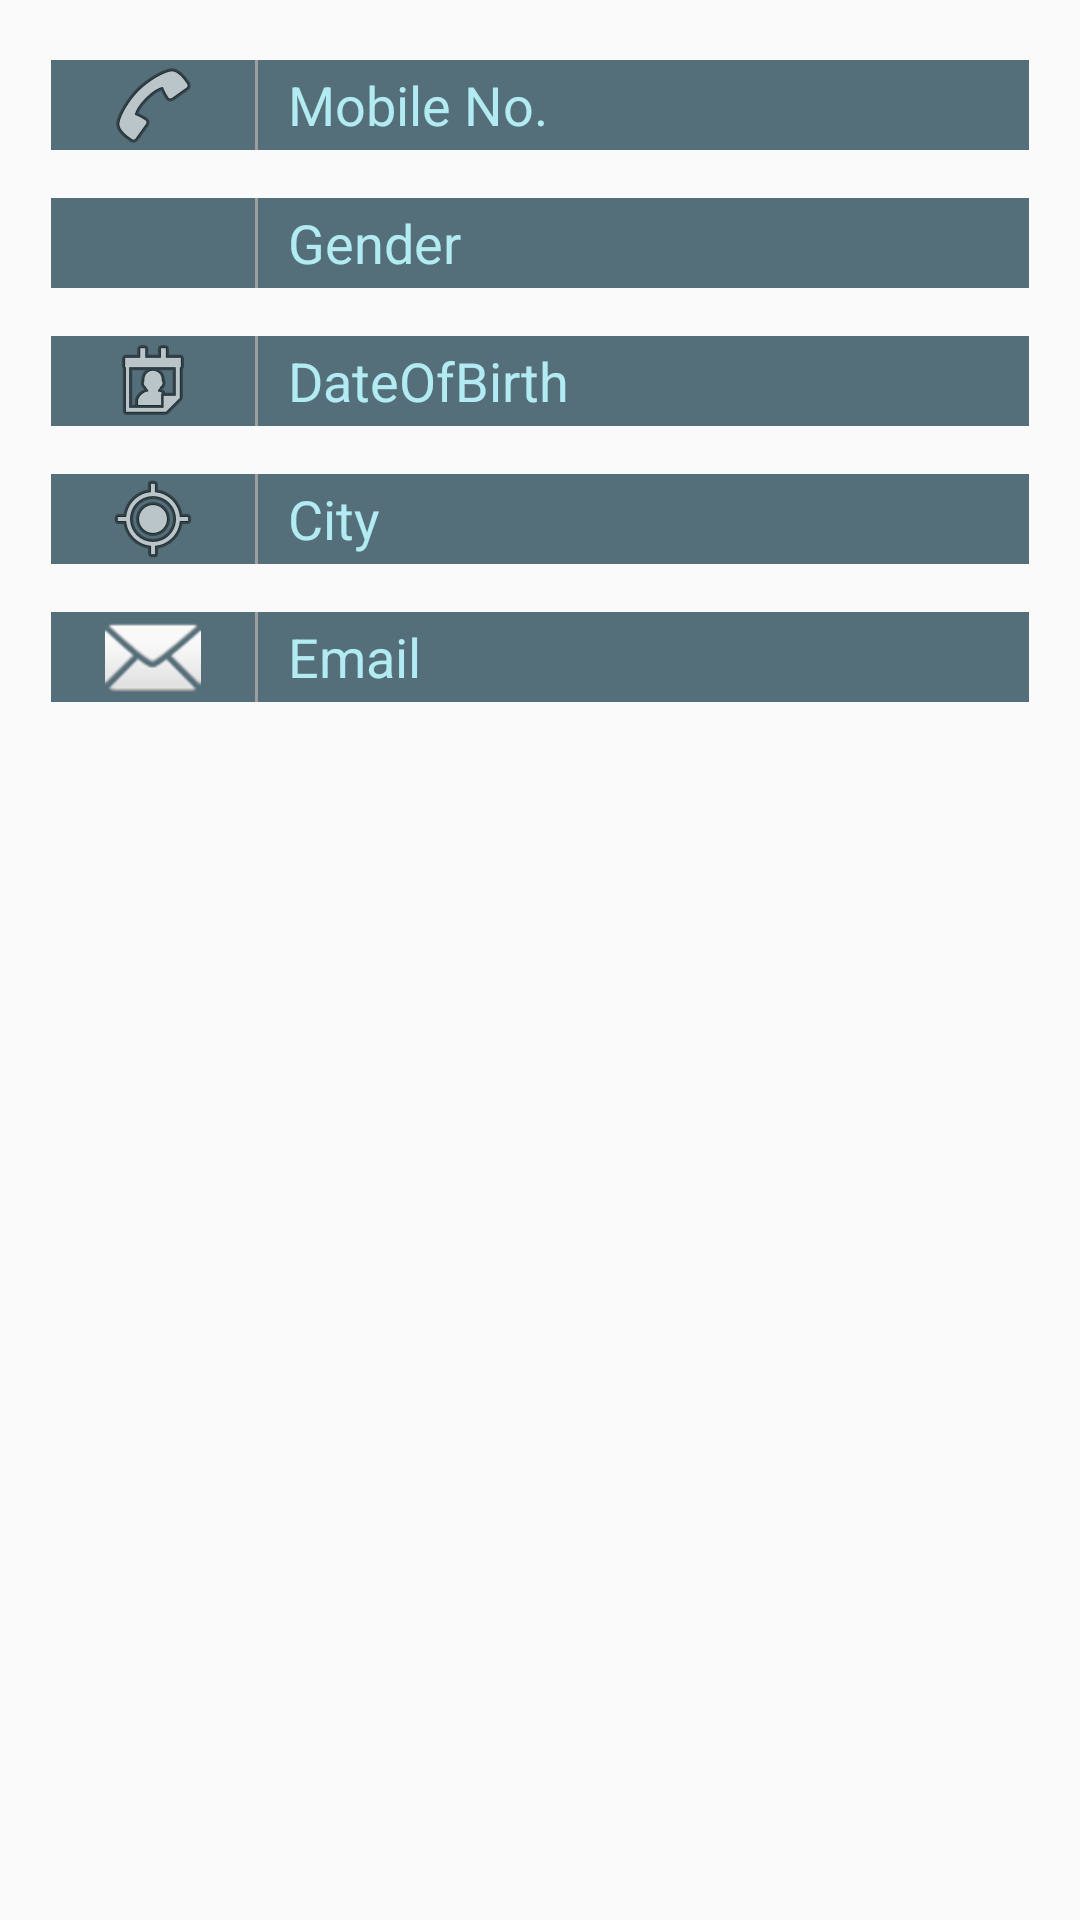

The Android layout XML behind this screen, and the referenced resources:
<!-- AndroidManifest.xml: application theme AppTheme -->
<!-- res/layout/content_profile.xml -->
<?xml version="1.0" encoding="utf-8"?>

<LinearLayout xmlns:android="http://schemas.android.com/apk/res/android"
    android:layout_width="match_parent"
    android:layout_height="match_parent"
    android:orientation="vertical">
    <LinearLayout
        android:id="@+id/main_ly_prof"
        android:layout_width="326dp"
        android:layout_height="wrap_content"
        android:orientation="vertical"
        android:layout_gravity="center"
        android:gravity="center"
        android:layout_marginTop="@dimen/profile_margins"
        android:weightSum="1">
    <LinearLayout
        android:id="@+id/buttons_no"
        android:layout_width="match_parent"
        android:layout_height="30dp"
        android:orientation="horizontal"
        android:gravity="fill_vertical"
        android:layout_gravity="center"
        android:layout_weight="1.13">

        <ImageButton
            android:layout_width="68dp"
            android:layout_height="match_parent"
            android:layout_gravity="fill_vertical"
            android:src="@android:drawable/ic_menu_call"
            android:background="#546E7A"
            />
        <View
            android:layout_width="1dp"
            android:layout_height="match_parent"
            android:id="@+id/tvseparator_no"
            android:layout_gravity="center"
            android:foregroundGravity="fill_horizontal"
            android:gravity="fill_horizontal"
            android:background="#9E9E9E"
            />
        <EditText
            android:id="@+id/et_profile_mobile"
            android:layout_width="match_parent"
            android:layout_height="match_parent"
            android:hint="Mobile No."
            android:paddingLeft="10dp"
            android:textColorHint="@color/colorLightGreen"
            android:singleLine="true"
            android:layout_gravity="fill_vertical"
            android:gravity="fill_vertical"
            android:background="#546E7A"
            />
    </LinearLayout>
    <LinearLayout
        android:id="@+id/buttons_gender"
        android:layout_width="match_parent"
        android:layout_height="30dp"
        android:orientation="horizontal"
        android:layout_marginTop="@dimen/fab_margin"
        android:gravity="fill_vertical"
        android:layout_gravity="center"

        >

        <ImageButton
            android:layout_width="68dp"
            android:layout_height="match_parent"
            android:layout_gravity="fill_vertical"
            android:background="#546E7A"
            />
        <View
            android:layout_width="1dp"
            android:layout_height="match_parent"
            android:id="@+id/tvseparator_gender"
            android:layout_gravity="center"
            android:foregroundGravity="fill_horizontal"
            android:gravity="fill_horizontal"
            android:background="#9E9E9E"
            />
        <EditText
            android:id="@+id/et_profile_gender"
            android:layout_width="match_parent"
            android:layout_height="match_parent"
            android:singleLine="true"
            android:paddingLeft="10dp"
            android:hint="Gender"
            android:textColorHint="@color/colorLightGreen"
            android:layout_gravity="fill_vertical"
            android:background="#546E7A"
            />
    </LinearLayout>
        <LinearLayout
            android:id="@+id/buttons_dob"
            android:layout_width="match_parent"
            android:layout_height="30dp"
            android:orientation="horizontal"
            android:gravity="fill_vertical"
            android:layout_gravity="center"
            android:layout_marginTop="@dimen/fab_margin"
            android:layout_weight="1.13">

            <ImageButton
                android:layout_width="68dp"
                android:layout_height="match_parent"
                android:layout_gravity="fill_vertical"
                android:src="@android:drawable/ic_menu_my_calendar"
                android:background="#546E7A"
                />
            <View
                android:layout_width="1dp"
                android:layout_height="match_parent"
                android:id="@+id/tvseparator_dob"
                android:layout_gravity="center"
                android:foregroundGravity="fill_horizontal"
                android:gravity="fill_horizontal"
                android:background="#9E9E9E"
                />
            <EditText
                android:id="@+id/et_profile_dob"
                android:layout_width="match_parent"
                android:layout_height="match_parent"
                android:singleLine="true"
                android:paddingLeft="10dp"
                android:hint="DateOfBirth"
                android:textColorHint="@color/colorLightGreen"
                android:layout_gravity="fill_vertical"
                android:background="#546E7A"
                />
        </LinearLayout>
        <LinearLayout
            android:id="@+id/buttons_city"
            android:layout_width="match_parent"
            android:layout_height="30dp"
            android:orientation="horizontal"
            android:gravity="fill_vertical"
            android:layout_gravity="center"
            android:layout_marginTop="@dimen/fab_margin"
            android:layout_weight="1.13">

            <ImageButton
                android:layout_width="68dp"
                android:layout_height="match_parent"
                android:layout_gravity="fill_vertical"
                android:src="@android:drawable/ic_menu_mylocation"
                android:background="#546E7A"
                />
            <View
                android:layout_width="1dp"
                android:layout_height="match_parent"
                android:id="@+id/tvseparator_city"
                android:layout_gravity="center"
                android:foregroundGravity="fill_horizontal"
                android:gravity="fill_horizontal"
                android:background="#9E9E9E"
                />
            <EditText
                android:id="@+id/et_profile_city"
                android:layout_width="match_parent"
                android:layout_height="match_parent"
                android:paddingLeft="10dp"
                android:hint="City"
                android:textColorHint="@color/colorLightGreen"
                android:singleLine="true"
                android:layout_gravity="fill_vertical"
                android:background="#546E7A"
                />
        </LinearLayout>
        <LinearLayout
            android:id="@+id/buttons_mail"
            android:layout_width="match_parent"
            android:layout_height="30dp"
            android:orientation="horizontal"
            android:gravity="fill_vertical"
            android:layout_gravity="center"
            android:layout_marginTop="@dimen/fab_margin"
            android:layout_weight="1.13">

            <ImageButton
                android:layout_width="68dp"
                android:layout_height="match_parent"
                android:layout_gravity="fill_vertical"
                android:background="#546E7A"
                android:src="@android:drawable/ic_dialog_email"
                />
            <View
                android:layout_width="1dp"
                android:layout_height="match_parent"
                android:id="@+id/tvseparator_mail"
                android:layout_gravity="center"
                android:foregroundGravity="fill_horizontal"
                android:gravity="fill_horizontal"
                android:background="#9E9E9E"
                />
            <EditText
                android:id="@+id/et_profile_email"
                android:layout_width="match_parent"
                android:layout_height="match_parent"
                android:singleLine="true"
                android:paddingLeft="10dp"
                android:hint="Email"
                android:textColorHint="@color/colorLightGreen"
                android:layout_gravity="clip_horizontal"

                android:background="#546E7A"
                />
        </LinearLayout>


   </LinearLayout>
</LinearLayout>
<!-- resources referenced by this layout -->
<resources>
  <color name="colorLightGreen">#B2EBF2</color>
  <dimen name="fab_margin">16dp</dimen>
  <dimen name="profile_margins">20dp</dimen>
  <style name="AppTheme" parent="Theme.AppCompat.Light.DarkActionBar">
          
          <item name="colorPrimary">@color/colorPrimary</item>
          <item name="colorPrimaryDark">@color/colorPrimaryDark</item>
          <item name="colorAccent">@color/colorAccent</item>
  
      </style>
  <color name="colorPrimary">#3F51B5</color>
  <color name="colorPrimaryDark">#303F9F</color>
  <color name="colorAccent">#FF4081</color>
</resources>
